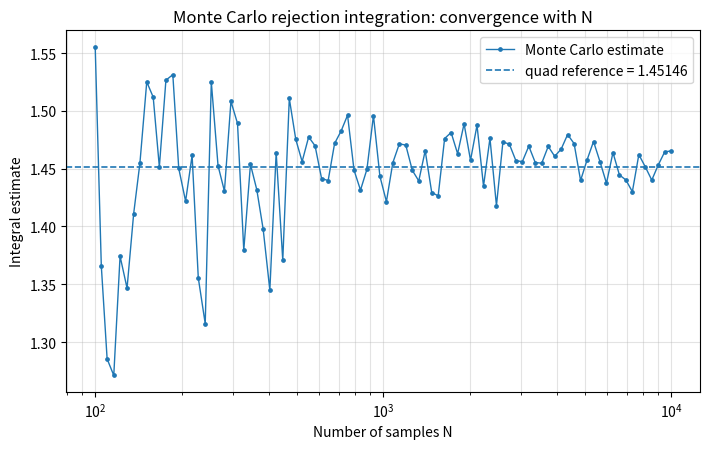
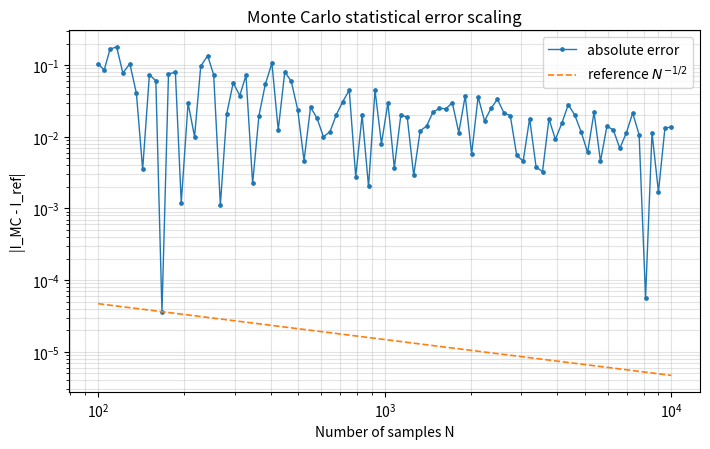
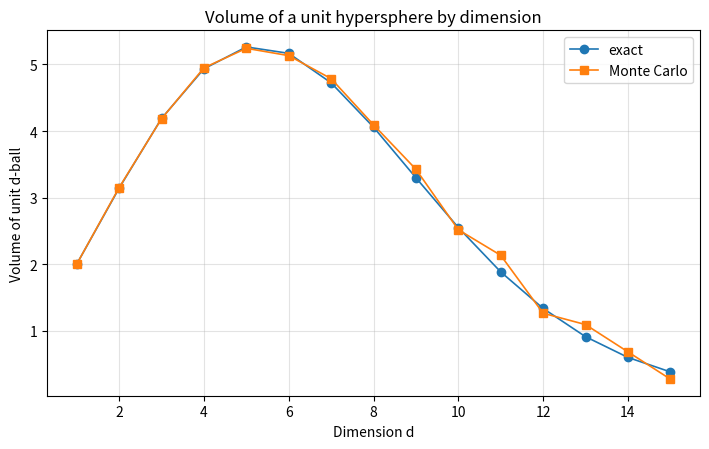
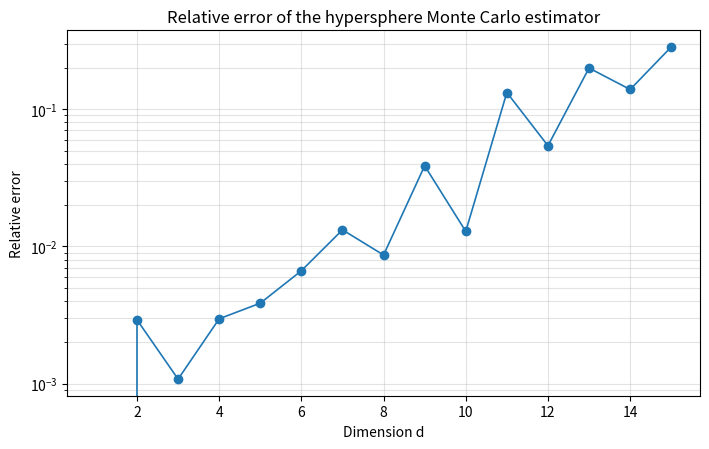

Generate these figures, in order, with matplotlib:
"""
Monte Carlo numerical methods for physics coursework.

This script contains two examples:
1. Rejection Monte Carlo integration of a highly oscillatory function.
2. Monte Carlo estimation of the volume of a d-dimensional hypersphere.

The code is intentionally explicit and reproducible. It is designed as a small
scientific-computing portfolio project: each estimator has a reference value,
plots are saved to disk, and the figures highlight convergence, error scaling
and estimator limitations.
"""
from __future__ import annotations

from dataclasses import dataclass
from pathlib import Path
from typing import Callable

import numpy as np
import matplotlib.pyplot as plt
from scipy.integrate import quad, IntegrationWarning
import warnings
from scipy.special import gamma


@dataclass
class RejectionResult:
    estimate: float
    x: np.ndarray
    y: np.ndarray
    accepted: np.ndarray


def target_function(x: np.ndarray | float) -> np.ndarray | float:
    """Highly oscillatory benchmark function used in the coursework."""
    x_arr = np.asarray(x)
    x_safe = np.clip(x_arr, 1e-12, 2.0 - 1e-12)
    return np.sin(1.0 / (x_safe * (2.0 - x_safe))) ** 2


def rejection_integral(
    f: Callable[[np.ndarray], np.ndarray],
    a: float,
    b: float,
    ymax: float,
    n_samples: int,
    rng: np.random.Generator,
) -> RejectionResult:
    """Estimate int_a^b f(x) dx by rejection Monte Carlo."""
    x = rng.uniform(a, b, n_samples)
    y = rng.uniform(0.0, ymax, n_samples)
    accepted = y <= f(x)
    estimate = (b - a) * ymax * accepted.mean()
    return RejectionResult(estimate, x, y, accepted)


def hypersphere_volume_mc(dim: int, radius: float, n_samples: int, rng: np.random.Generator) -> float:
    """Estimate the volume of a d-ball by sampling the containing hypercube."""
    points = rng.uniform(-radius, radius, size=(n_samples, dim))
    inside = np.sum(points * points, axis=1) <= radius * radius
    return (2.0 * radius) ** dim * inside.mean()


def hypersphere_volume_exact(dim: int, radius: float) -> float:
    """Analytical volume of a d-dimensional ball of radius R."""
    return (np.pi ** (dim / 2.0) / gamma(dim / 2.0 + 1.0)) * radius ** dim


def main(output_dir: str = ".", seed: int = 2026) -> None:
    out = Path(output_dir)
    out.mkdir(parents=True, exist_ok=True)
    rng = np.random.default_rng(seed)

    a, b = 0.0, 2.0
    x_grid = np.linspace(0.001, 1.999, 2000)
    y_grid = target_function(x_grid)
    ymax = float(y_grid.max() * 1.01)
    with warnings.catch_warnings():
        warnings.simplefilter("ignore", IntegrationWarning)
        reference, _ = quad(lambda z: float(target_function(z)), a, b, limit=300)

    n_values = np.unique(np.logspace(2, 4, 90, dtype=int))
    estimates = []
    errors = []
    for n in n_values:
        result = rejection_integral(target_function, a, b, ymax, int(n), rng)
        estimates.append(result.estimate)
        errors.append(abs(result.estimate - reference))

    estimates = np.asarray(estimates)
    errors = np.asarray(errors)

    plt.figure(figsize=(7.2, 4.6))
    plt.plot(n_values, estimates, marker="o", markersize=2.4, linewidth=1.0, label="Monte Carlo estimate")
    plt.axhline(reference, linestyle="--", linewidth=1.2, label=f"quad reference = {reference:.5f}")
    plt.xscale("log")
    plt.xlabel("Number of samples N")
    plt.ylabel("Integral estimate")
    plt.title("Monte Carlo rejection integration: convergence with N")
    plt.grid(True, alpha=0.35, which="both")
    plt.legend()
    plt.tight_layout()
    plt.savefig(out / "figure_mc_integral_convergence.png", dpi=180, bbox_inches="tight")
    plt.close()

    plt.figure(figsize=(7.2, 4.6))
    plt.plot(n_values, errors, marker="o", markersize=2.4, linewidth=1.0, label="absolute error")
    ref = errors[10] * np.sqrt(n_values[10] / n_values)
    plt.plot(n_values, ref, linestyle="--", linewidth=1.2, label=r"reference $N^{-1/2}$")
    plt.xscale("log")
    plt.yscale("log")
    plt.xlabel("Number of samples N")
    plt.ylabel("|I_MC - I_ref|")
    plt.title("Monte Carlo statistical error scaling")
    plt.grid(True, alpha=0.35, which="both")
    plt.legend()
    plt.tight_layout()
    plt.savefig(out / "figure_mc_error_scaling.png", dpi=180, bbox_inches="tight")
    plt.close()

    # Hypersphere benchmark.
    dims = np.arange(1, 16)
    n_samples = 120000
    mc_volumes = np.array([hypersphere_volume_mc(int(d), 1.0, n_samples, rng) for d in dims])
    exact_volumes = np.array([hypersphere_volume_exact(int(d), 1.0) for d in dims])
    relative_errors = np.abs((mc_volumes - exact_volumes) / exact_volumes)

    plt.figure(figsize=(7.2, 4.6))
    plt.plot(dims, exact_volumes, marker="o", linewidth=1.2, label="exact")
    plt.plot(dims, mc_volumes, marker="s", linewidth=1.2, label="Monte Carlo")
    plt.xlabel("Dimension d")
    plt.ylabel("Volume of unit d-ball")
    plt.title("Volume of a unit hypersphere by dimension")
    plt.grid(True, alpha=0.35)
    plt.legend()
    plt.tight_layout()
    plt.savefig(out / "figure_hypersphere_volume_by_dimension.png", dpi=180, bbox_inches="tight")
    plt.close()

    plt.figure(figsize=(7.2, 4.6))
    plt.plot(dims, relative_errors, marker="o", linewidth=1.2)
    plt.yscale("log")
    plt.xlabel("Dimension d")
    plt.ylabel("Relative error")
    plt.title("Relative error of the hypersphere Monte Carlo estimator")
    plt.grid(True, alpha=0.35, which="both")
    plt.tight_layout()
    plt.savefig(out / "figure_hypersphere_relative_error.png", dpi=180, bbox_inches="tight")
    plt.close()


if __name__ == "__main__":
    main()
